Run: headless pygame with SDL's dummy video driver; simulated clock (each Clock.tick advances the game by its frame time, no real sleeping); random seed 0; keys injected as events and as key.get_pressed() state; no mouse input; restart key SPACE tapped at the start of phases 3 and 4.
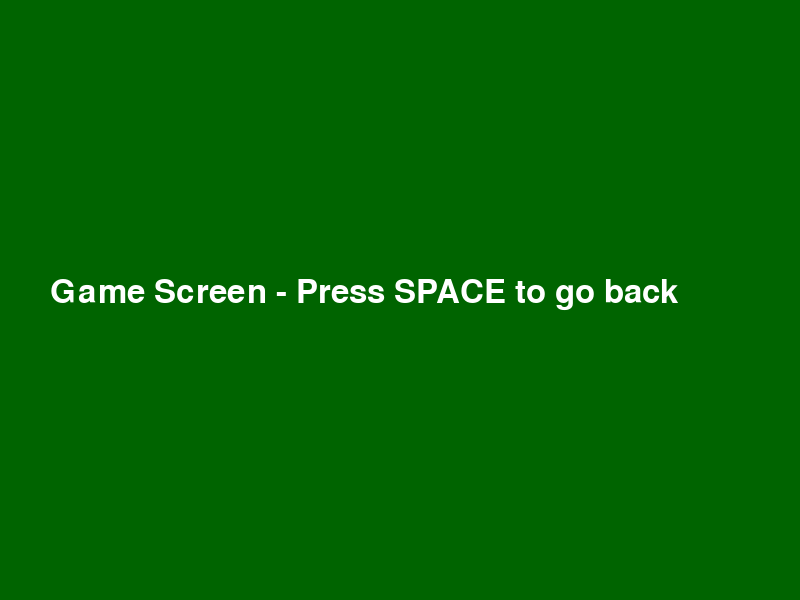
Frame 1 of 1 · flips 1–60 · no input

The pygame program that drew these frames:

import pygame
import sys

pygame.init()

# Screen settings
WIDTH, HEIGHT = 800, 600
screen = pygame.display.set_mode((WIDTH, HEIGHT))
pygame.display.set_caption("Hangman")

# Colors
WHITE = (255, 255, 255)
BLACK = (0, 0, 0)
BLUE = (0, 0, 100)
RED = (100, 0, 0)
GREEN = (0, 100, 0)

font = pygame.font.SysFont(None, 48)

def run_game_screen():
    game_running = True
    game_screen = pygame.display.set_mode((WIDTH, HEIGHT))
    pygame.display.set_caption("Game Screen")

    while game_running:
        for event in pygame.event.get():
            if event.type == pygame.QUIT:
                pygame.quit()
                sys.exit()
            elif event.type == pygame.KEYDOWN and event.key == pygame.K_SPACE:
                game_running = False  # Return to main screen

        # Draw on the game screen
        game_screen.fill(GREEN)
        text = font.render("Game Screen - Press SPACE to go back", True, WHITE)
        game_screen.blit(text, (50, HEIGHT//2 - 24))
        pygame.display.flip()

if __name__ == "__main__":
    run_game_screen()
